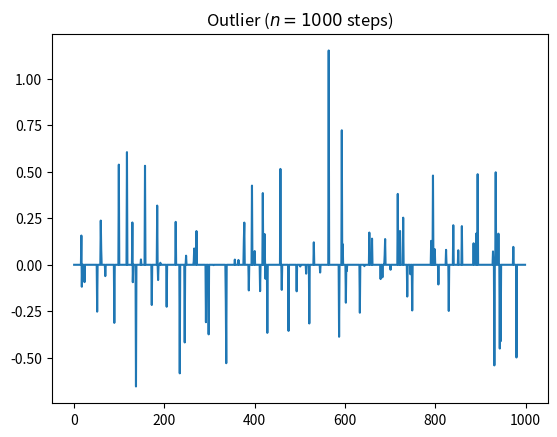

Here is the Python script that generated this plot:
import numpy as np
import matplotlib.pyplot as plt
import logging
logging.basicConfig( level=logging.WARNING )


class OutlierGenerator:
    def __init__(self, mean, standard_deviation, number_of_outliers, sample_size):
        """
        Initialize Outlier Generator
        :param mean: mean value of Gaussian distribution 
        :param standard_deviation: standard deviation of Gaussian distribution
        :param number_of_outliers: Number of outlier to be generated for sample size equals to sample_size
        :param sample_size: sample size with in which outliers are distributed
        """

        # verify the parameters
        if standard_deviation < 0:
            logging.critical( "Standard deviation cannot be negative" )
            exit()

        if number_of_outliers > sample_size:
            logging.critical( "Distribution sample size cannot be less than number of outliers" )
            exit()

        # Initialize
        self.mean = mean
        self.standard_deviation = standard_deviation
        self.number_of_outliers = number_of_outliers
        self.outlier_distribution_sample_size = sample_size
        self.sample_counter = 0
        self.outlier_position = []
        self.generate_outlier_position()

    def generate_outlier_position(self):
        """
        Generate position where outlier need to be generated in a given sample size
        :return: NA
        """
        # generate outlier positions
        # for i in range( 0, self.number_of_outliers ):
        #     new_val = np.random.randint( 0, self.outlier_distribution_sample_size )
        #     while new_val in self.outlier_position:
        #         new_val = np.random.randint( 0, self.outlier_distribution_sample_size )
        #     self.outlier_position.append( new_val )
        self.outlier_position = np.random.choice(range(0, self.outlier_distribution_sample_size),
                                                 self.number_of_outliers)

        # sort outlier position in increasing order, fastens the generate
        self.outlier_position.sort()

    def generate(self, repeat=True):
        """
        Generate outliers at positions generated by "generate_outlier_position" function
        :param repeat: repeats outlier position generation every time sample size is exhausted, default value is True
        :return: outlier value (dtype = float)
        """

        # check if outlier position matches the location counter
        if self.sample_counter in self.outlier_position:
            # generate random value with specified mean and standard deviation
            ret_val = np.random.normal( loc=self.mean, scale=self.standard_deviation )
        else:
            ret_val = 0

        # increment location counter, so to keep track
        self.sample_counter = self.sample_counter + 1

        # generate new outliers if sample counter is greater or equal to distribution sample size
        if repeat:
            if self.sample_counter >= self.outlier_distribution_sample_size:
                self.generate_outlier_position()
                self.sample_counter = 0

        return float(ret_val)


# ----------------------------------------- Test cases -------------------------------------------------

if __name__ == '__main__':
    print( "OutlierGenerator test" )
    n = 1000
    outlier_model = OutlierGenerator( mean=0, standard_deviation=0.3, number_of_outliers=10, sample_size=100 )
    x = np.zeros( n )
    y = np.zeros( n )
    for i in range( 1, n ):
        x[i] = outlier_model.generate()
        y[i] = i
    plt.title( "Outlier ($n = " + str( n ) + "$ steps)" )
    plt.plot( y, x )
    plt.show()
